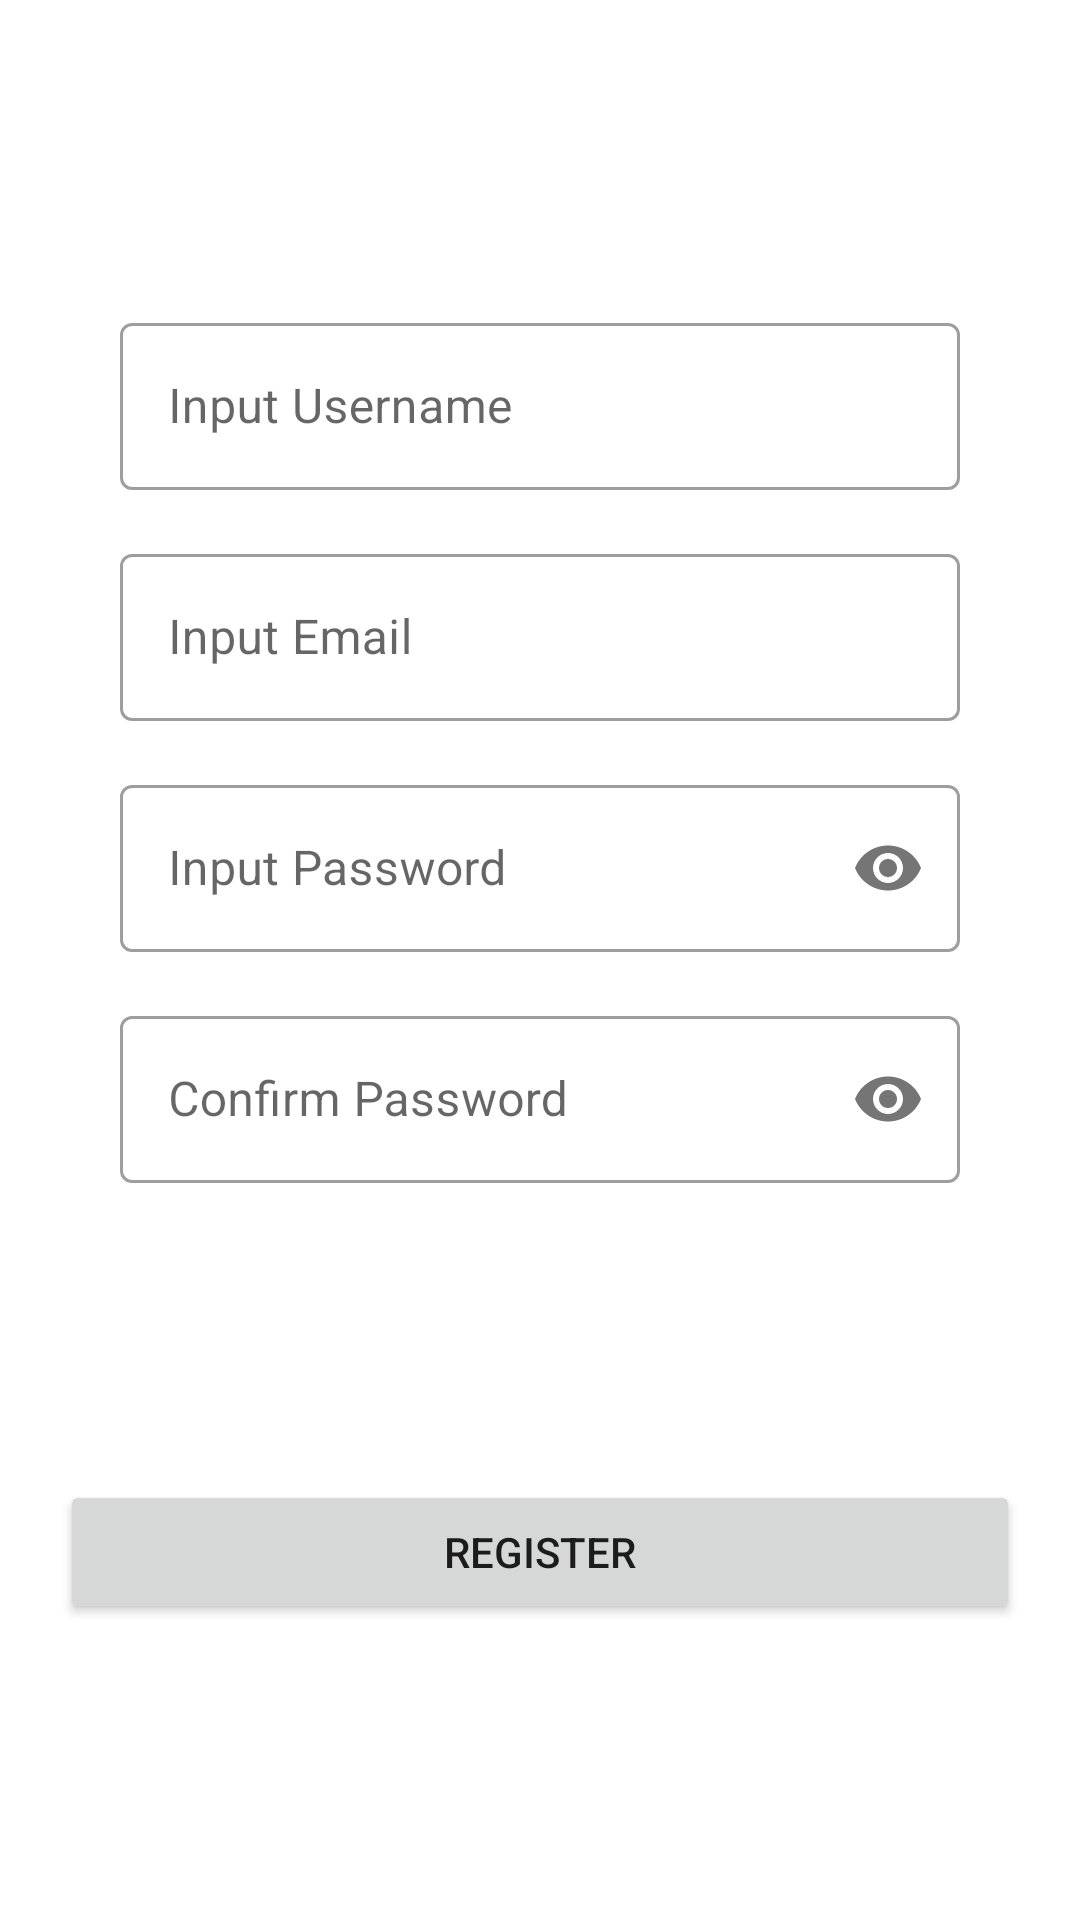

Android layout source for this screen:
<!-- AndroidManifest.xml: application theme Theme.Challenge5 -->
<!-- res/layout/fragment_register.xml -->
<?xml version="1.0" encoding="utf-8"?>
<androidx.constraintlayout.widget.ConstraintLayout xmlns:android="http://schemas.android.com/apk/res/android"
    xmlns:tools="http://schemas.android.com/tools"
    xmlns:app="http://schemas.android.com/apk/res-auto"
    style="@style/MatchParent"
    android:background="@color/dark_grey"
    tools:context=".ui.fragment.RegisterFragment">

    <TextView
        android:id="@+id/tv_login"
        style="@style/WrapContent"
        android:layout_marginTop="-500dp"
        android:text="@string/register"
        android:textColor="@color/white"
        android:textStyle="bold"
        android:textSize="24sp"
        app:layout_constraintBottom_toBottomOf="parent"
        app:layout_constraintEnd_toEndOf="parent"
        app:layout_constraintStart_toStartOf="parent"
        app:layout_constraintTop_toTopOf="parent" />

    <com.google.android.material.textfield.TextInputLayout
        android:id="@+id/til_register_username"
        style="@style/Widget.MaterialComponents.TextInputLayout.OutlinedBox"
        android:layout_width="match_parent"
        android:layout_height="wrap_content"
        android:layout_marginTop="16dp"
        android:hint="@string/prompt_username"
        app:boxBackgroundColor="@color/white"
        app:layout_constraintLeft_toLeftOf="parent"
        app:layout_constraintRight_toRightOf="parent"
        app:layout_constraintTop_toBottomOf="@+id/tv_login"
        android:paddingHorizontal="40dp">

        <com.google.android.material.textfield.TextInputEditText
            android:id="@+id/et_register_username"
            style="@style/WidthParentAndHeightContent"
            android:inputType="textEmailAddress"
            android:textColorHint="#757575"
            android:textColor="@color/black"
            tools:ignore="TextContrastCheck" />

    </com.google.android.material.textfield.TextInputLayout>

    <com.google.android.material.textfield.TextInputLayout
        android:id="@+id/til_register_email"
        style="@style/Widget.MaterialComponents.TextInputLayout.OutlinedBox"
        android:layout_width="match_parent"
        android:layout_height="wrap_content"
        android:layout_marginTop="16dp"
        android:hint="@string/prompt_email"
        app:boxBackgroundColor="@color/white"
        app:layout_constraintLeft_toLeftOf="parent"
        app:layout_constraintRight_toRightOf="parent"
        app:layout_constraintTop_toBottomOf="@+id/til_register_username"
        android:paddingHorizontal="40dp">

        <com.google.android.material.textfield.TextInputEditText
            android:id="@+id/et_register_email"
            style="@style/WidthParentAndHeightContent"
            android:inputType="textEmailAddress"
            android:textColorHint="#757575"
            android:textColor="@color/black"
            tools:ignore="TextContrastCheck" />

    </com.google.android.material.textfield.TextInputLayout>

    <com.google.android.material.textfield.TextInputLayout
        android:id="@+id/til_register_password"
        style="@style/Widget.MaterialComponents.TextInputLayout.OutlinedBox"
        android:layout_width="match_parent"
        android:layout_height="wrap_content"
        android:layout_marginTop="16dp"
        android:hint="@string/prompt_password"
        app:boxBackgroundColor="@color/white"
        app:layout_constraintLeft_toLeftOf="parent"
        app:layout_constraintRight_toRightOf="parent"
        app:layout_constraintTop_toBottomOf="@+id/til_register_email"
        android:paddingHorizontal="40dp"
        app:passwordToggleEnabled="true">

        <com.google.android.material.textfield.TextInputEditText
            android:id="@+id/et_register_password"
            style="@style/WidthParentAndHeightContent"
            android:inputType="textPassword"
            android:textColorHint="#757575"
            android:textColor="@color/black"
            tools:ignore="TextContrastCheck" />

    </com.google.android.material.textfield.TextInputLayout>

    <com.google.android.material.textfield.TextInputLayout
        android:id="@+id/til_register_confirm_password"
        style="@style/Widget.MaterialComponents.TextInputLayout.OutlinedBox"
        android:layout_width="match_parent"
        android:layout_height="wrap_content"
        android:layout_marginTop="16dp"
        android:hint="@string/prompt_confirm_password"
        app:boxBackgroundColor="@color/white"
        app:layout_constraintLeft_toLeftOf="parent"
        app:layout_constraintRight_toRightOf="parent"
        app:layout_constraintTop_toBottomOf="@+id/til_register_password"
        android:paddingHorizontal="40dp"
        app:passwordToggleEnabled="true">

        <com.google.android.material.textfield.TextInputEditText
            android:id="@+id/et_register_confirm_password"
            style="@style/WidthParentAndHeightContent"
            android:inputType="textPassword"
            android:textColorHint="#757575"
            android:textColor="@color/black"
            tools:ignore="TextContrastCheck" />

    </com.google.android.material.textfield.TextInputLayout>

    <Button
        android:id="@+id/btn_register"
        style="@style/Button"
        android:text="@string/register"
        app:layout_constraintStart_toStartOf="parent"
        app:layout_constraintEnd_toEndOf="parent"
        app:layout_constraintBottom_toBottomOf="parent"
        app:layout_constraintTop_toBottomOf="@+id/til_register_confirm_password"
        tools:ignore="DuplicateSpeakableTextCheck" />

</androidx.constraintlayout.widget.ConstraintLayout>
<!-- resources referenced by this layout -->
<resources>
  <string name="prompt_confirm_password">Confirm Password</string>
  <string name="prompt_email">Input Email</string>
  <string name="prompt_password">Input Password</string>
  <string name="prompt_username">Input Username</string>
  <string name="register" translatable="false">Register</string>
  <style name="Button">
          <item name="android:layout_width">320dp</item>
          <item name="android:layout_height">wrap_content</item>
      </style>
  <style name="MatchParent">
          <item name="android:layout_width">match_parent</item>
          <item name="android:layout_height">match_parent</item>
      </style>
  <style name="WidthParentAndHeightContent">
          <item name="android:layout_width">match_parent</item>
          <item name="android:layout_height">wrap_content</item>
      </style>
  <style name="WrapContent">
          <item name="android:layout_width">wrap_content</item>
          <item name="android:layout_height">wrap_content</item>
      </style>
  <style name="Theme.Challenge5" parent="Theme.MaterialComponents.DayNight.DarkActionBar">
          
          <item name="colorPrimary">@color/purple_500</item>
          <item name="colorPrimaryVariant">@color/purple_700</item>
          <item name="colorOnPrimary">@color/white</item>
          
          <item name="colorSecondary">@color/teal_200</item>
          <item name="colorSecondaryVariant">@color/teal_700</item>
          <item name="colorOnSecondary">@color/black</item>
          
          <item name="android:statusBarColor" tools:targetApi="23">?attr/colorPrimaryVariant</item>
          
      </style>
  <!-- not gathered from this repository: default colours our renderer supplied (Android Studio template values) -->
  <color name="purple_500">#FF6200EE</color>
  <color name="purple_700">#FF3700B3</color>
  <color name="teal_200">#FF03DAC5</color>
  <color name="teal_700">#FF018786</color>
  <color name="black">#FF000000</color>
  <color name="white">#FFFFFFFF</color>
</resources>
